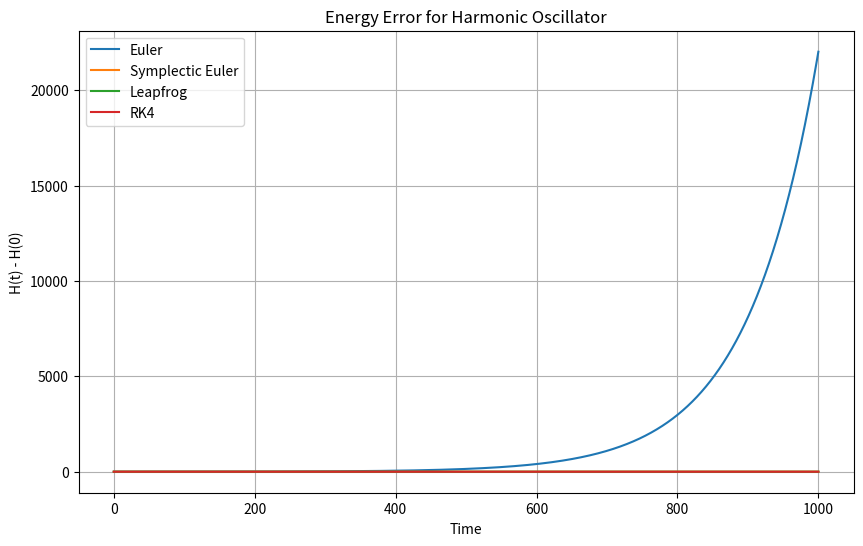
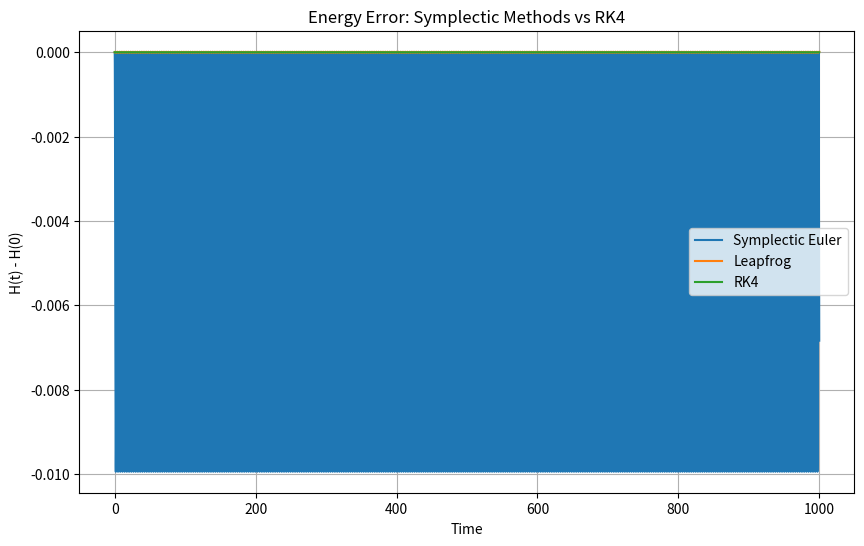
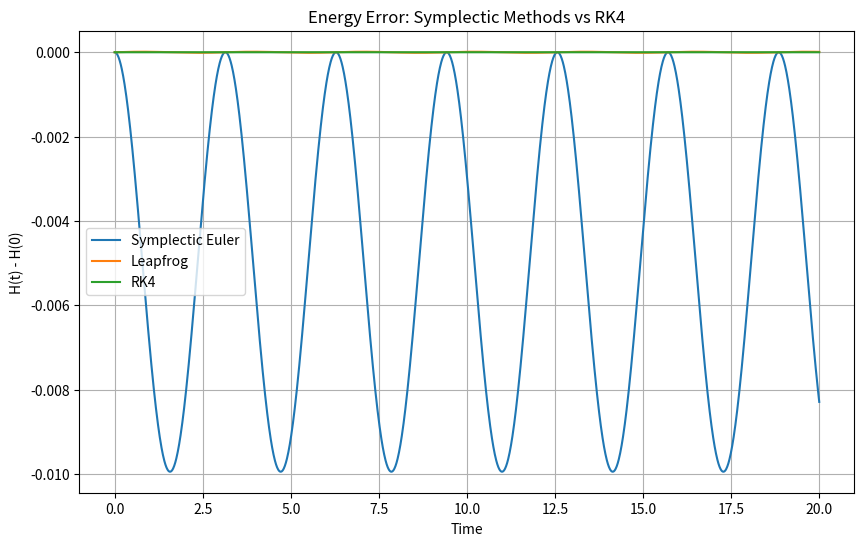
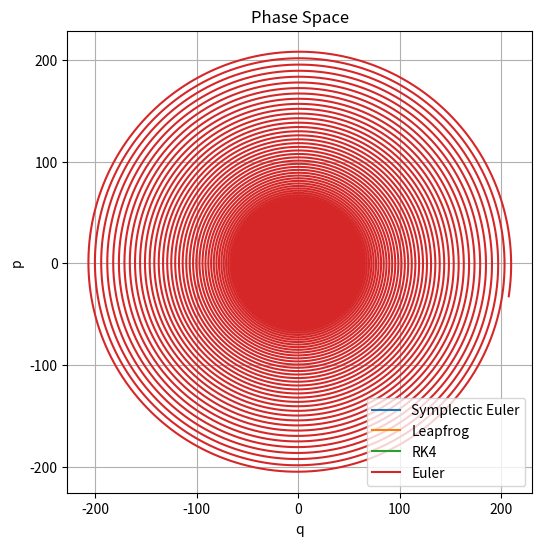

Write Python code to recreate these figures, in order.
import numpy as np
import matplotlib.pyplot as plt

def energy(q,p,k,m):
    return 1/2 * k * q**2 + p**2/(2*m)

def euler(k, m, q0, p0, h, n):
    q = np.zeros(n + 1)
    p = np.zeros(n + 1)

    q[0] = q0
    p[0] = p0

    for i in range(1, n + 1):
        q[i] = q[i - 1] + h * p[i - 1] / m
        p[i] = p[i - 1] - h * k * q[i - 1]

    return q, p

def symplectic_euler(k,m,q0,p0,h,n):
    q = np.zeros(n+1)
    p = np.zeros(n+1)
    q[0] = q0
    p[0] = p0

    for i in range(1,n+1):
        p[i] = p[i-1] - k * q[i-1] * h
        q[i] = q[i-1] + h * (p[i]/m)

    return q, p

def leapfrog(k,m,q0,p0,h,n):
    q = np.zeros(n+1)
    p = np.zeros(n+1)
    q[0] = q0
    p[0] = p0

    for i in range(1,n+1):
        p_half = p[i-1] - k * q[i-1] * h / 2
        q[i] = q[i-1] + h * (p_half/m)
        p[i] = p_half - k * q[i] * h / 2

    return q, p

def RK4(k, m, q0, p0, h, n):
    q = np.zeros(n + 1)
    p = np.zeros(n + 1)

    q[0] = q0
    p[0] = p0

    for i in range(1, n + 1):
        qn = q[i - 1]
        pn = p[i - 1]

        k1_q = pn / m
        k1_p = -k * qn

        k2_q = (pn + h * k1_p / 2) / m
        k2_p = -k * (qn + h * k1_q / 2)

        k3_q = (pn + h * k2_p / 2) / m
        k3_p = -k * (qn + h * k2_q / 2)

        k4_q = (pn + h * k3_p) / m
        k4_p = -k * (qn + h * k3_q)

        q[i] = qn + h/6 * (k1_q + 2*k2_q + 2*k3_q + k4_q)
        p[i] = pn + h/6 * (k1_p + 2*k2_p + 2*k3_p + k4_p)

    return q, p


k = 1.0
m = 1.0
q0 = 1.0
p0 = 1.0
T = 1000
h = 0.01
n = int(T/h)
t = np.arange(n+1) * h

q_e, p_e = euler(k, m, q0, p0, h, n)
q_se, p_se = symplectic_euler(k, m, q0, p0, h, n)
q_lf, p_lf = leapfrog(k, m, q0, p0, h, n)
q_rk, p_rk = RK4(k, m, q0, p0, h, n)

H_e = energy(q_e, p_e, k, m)
H_se = energy(q_se, p_se, k, m)
H_lf = energy(q_lf, p_lf, k, m)
H_rk = energy(q_rk, p_rk, k, m)

H0 = energy(q0, p0, k, m)
err_e =  H_e - H0
err_se = H_se - H0
err_lf = H_lf - H0
err_rk = H_rk - H0


plt.figure(figsize=(10, 6))
plt.plot(t, err_e, label="Euler")
plt.plot(t, err_se, label="Symplectic Euler")
plt.plot(t, err_lf, label="Leapfrog")
plt.plot(t, err_rk, label="RK4")
plt.xlabel("Time")
plt.ylabel("H(t) - H(0)")
plt.title("Energy Error for Harmonic Oscillator")
plt.legend()
plt.grid()
plt.show()


plt.figure(figsize=(10, 6))
plt.plot(t, err_se, label="Symplectic Euler")
plt.plot(t, err_lf, label="Leapfrog")
plt.plot(t, err_rk, label="RK4")
plt.xlabel("Time")
plt.ylabel("H(t) - H(0)")
plt.title("Energy Error: Symplectic Methods vs RK4")
plt.legend()
plt.grid()
plt.show()


plt.figure(figsize=(10, 6))
plt.plot(t[t<=20], err_se[t<=20], label="Symplectic Euler")
plt.plot(t[t<=20], err_lf[t<=20], label="Leapfrog")
plt.plot(t[t<=20], err_rk[t<=20], label="RK4")
plt.xlabel("Time")
plt.ylabel("H(t) - H(0)")
plt.title("Energy Error: Symplectic Methods vs RK4")
plt.legend()
plt.grid()
plt.show()

plt.figure(figsize=(6, 6))
plt.plot(q_se, p_se, label="Symplectic Euler")
plt.plot(q_lf, p_lf, label="Leapfrog")
plt.plot(q_rk, p_rk, label="RK4")
plt.plot(q_e, p_e, label="Euler")
plt.xlabel("q")
plt.ylabel("p")
plt.title("Phase Space")
plt.legend()
plt.grid()
plt.show()


print("Euler", np.min(err_e), np.max(err_e))

print("Symplectic Euler:",
      np.min(err_se), np.max(err_se))

print("Leapfrog:",
      np.min(err_lf), np.max(err_lf))

print("RK4:",
      np.min(err_rk), np.max(err_rk))
